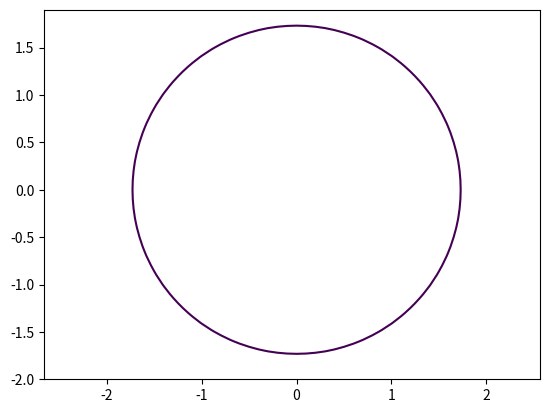

This figure's Python source:
import matplotlib.pyplot as plt
import numpy as np
def circlea_platter(R=1, title="circlea platter"):
    
    x = np.arange(-2.0, 2.0, 0.1)
    y = np.arange(-2.0, 2.0, 0.1)
    
    X, Y = np.meshgrid(x, y)
    fxy = X**2 + Y**2
    plt.contour(X, Y, fxy, levels =[R])
    plt.axis("equal")
    plt.savefig('pic1.png')
    
circlea_platter(3)
    